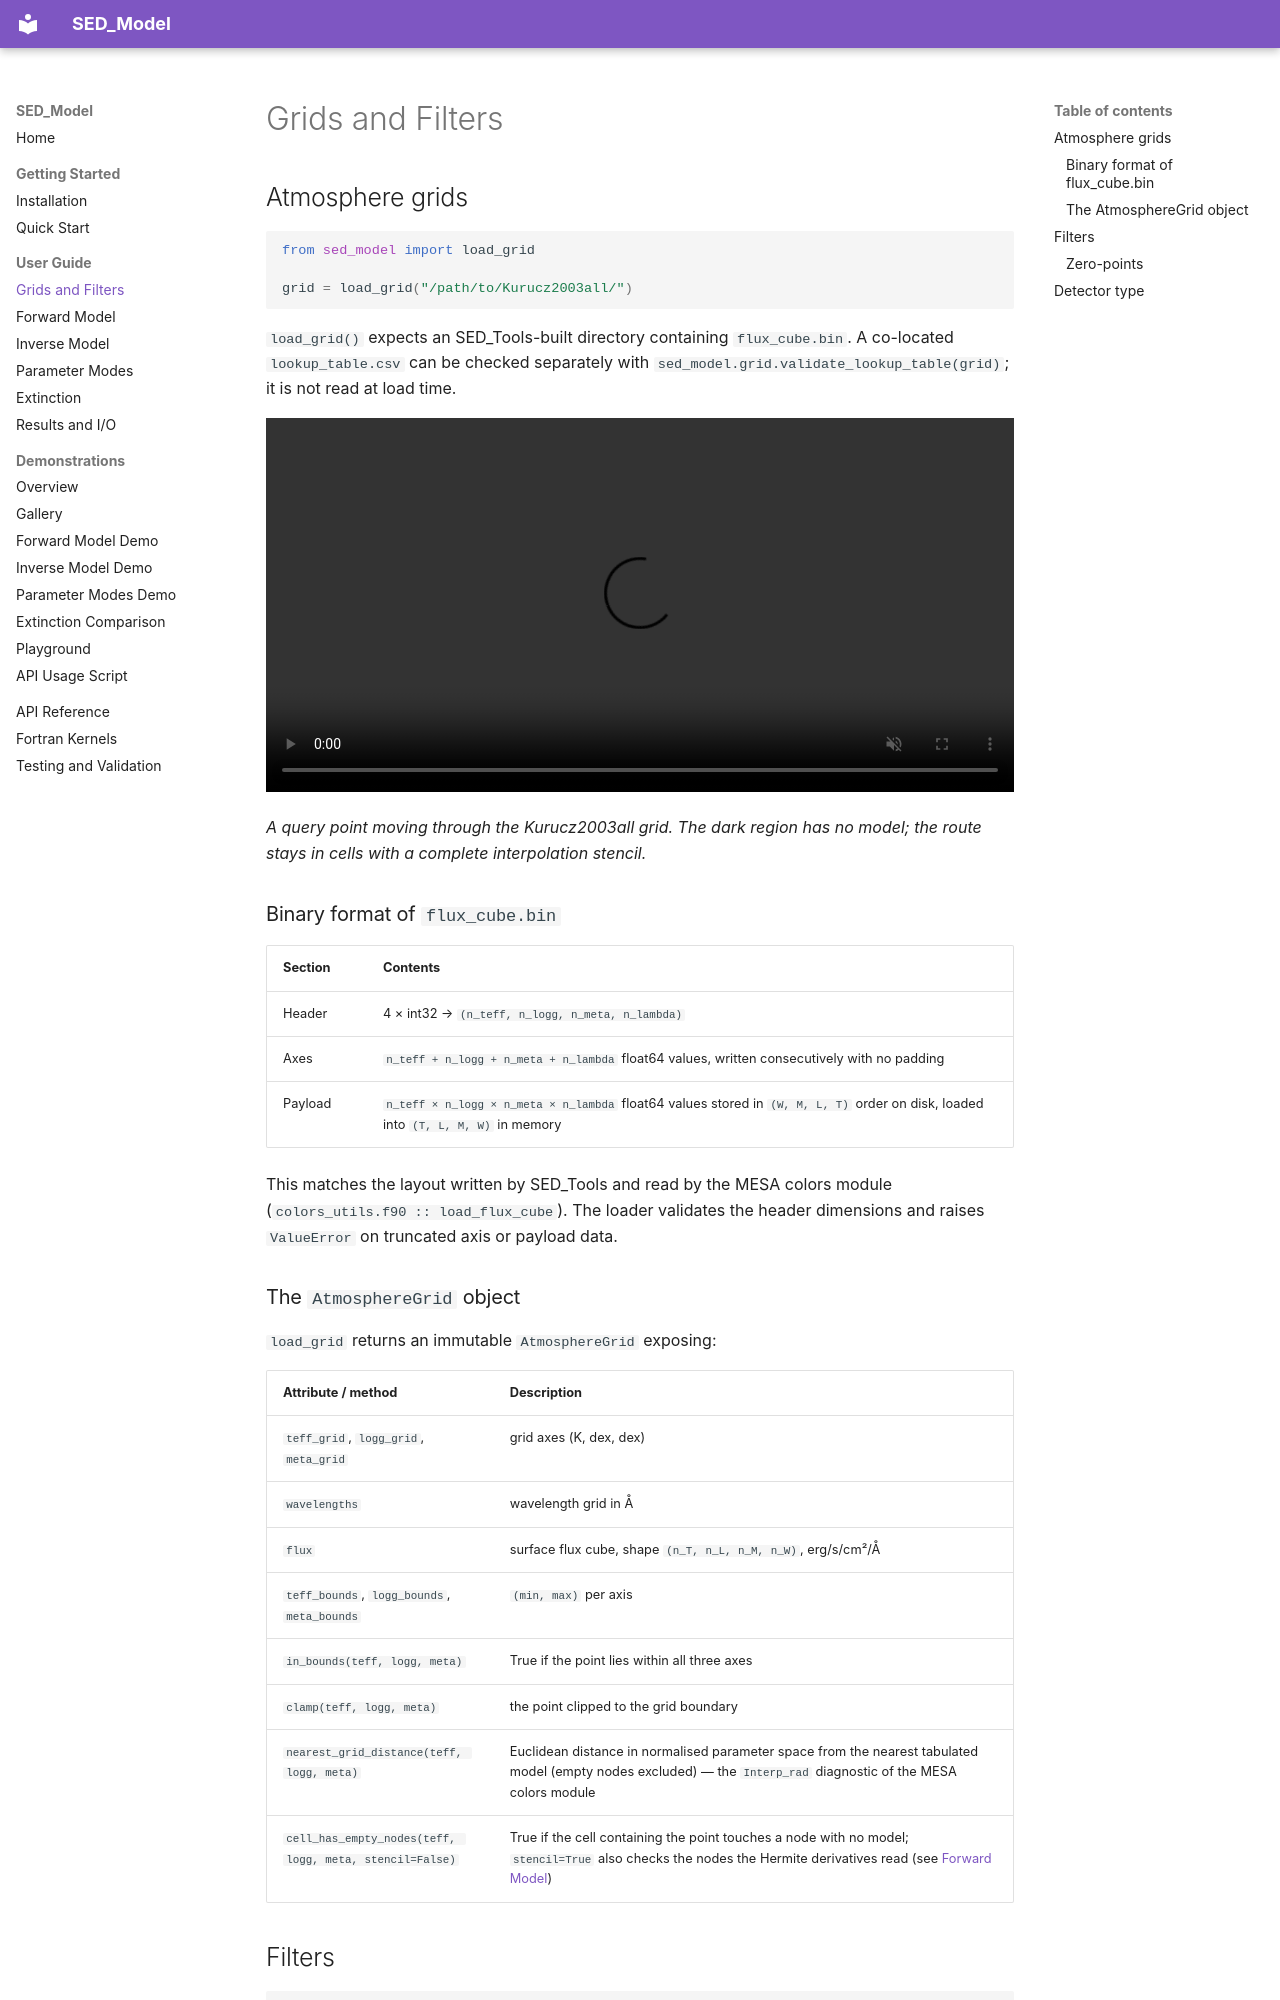

repository: nialljmiller/SED_Model · page: guide/grids-and-filters/index.html · generator: mkdocs

# Grids and Filters

## Atmosphere grids

```python
from sed_model import load_grid

grid = load_grid("/path/to/Kurucz2003all/")
```

`load_grid()` expects an SED_Tools-built directory containing `flux_cube.bin`. A co-located `lookup_table.csv` can be checked separately with `sed_model.grid.validate_lookup_table(grid)`; it is not read at load time.

<video controls loop muted playsinline width="100%">
  <source src="../assets/gallery/grid_walk.mp4" type="video/mp4">
</video>

*A query point moving through the Kurucz2003all grid. The dark region has no model; the route stays in cells with a complete interpolation stencil.*

### Binary format of `flux_cube.bin`

| Section | Contents |
|---|---|
| Header | 4 × int32 → `(n_teff, n_logg, n_meta, n_lambda)` |
| Axes | `n_teff + n_logg + n_meta + n_lambda` float64 values, written consecutively with no padding |
| Payload | `n_teff × n_logg × n_meta × n_lambda` float64 values stored in `(W, M, L, T)` order on disk, loaded into `(T, L, M, W)` in memory |

This matches the layout written by SED_Tools and read by the MESA colors module (`colors_utils.f90 :: load_flux_cube`). The loader validates the header dimensions and raises `ValueError` on truncated axis or payload data.

### The `AtmosphereGrid` object

`load_grid` returns an immutable `AtmosphereGrid` exposing:

| Attribute / method | Description |
|---|---|
| `teff_grid`, `logg_grid`, `meta_grid` | grid axes (K, dex, dex) |
| `wavelengths` | wavelength grid in Å |
| `flux` | surface flux cube, shape `(n_T, n_L, n_M, n_W)`, erg/s/cm²/Å |
| `teff_bounds`, `logg_bounds`, `meta_bounds` | `(min, max)` per axis |
| `in_bounds(teff, logg, meta)` | True if the point lies within all three axes |
| `clamp(teff, logg, meta)` | the point clipped to the grid boundary |
| `nearest_grid_distance(teff, logg, meta)` | Euclidean distance in normalised parameter space from the nearest tabulated model (empty nodes excluded) — the `Interp_rad` diagnostic of the MESA colors module |
| `cell_has_empty_nodes(teff, logg, meta, stencil=False)` | True if the cell containing the point touches a node with no model; `stencil=True` also checks the nodes the Hermite derivatives read (see [Forward Model](forward.md#empty-grid-cells)) |
